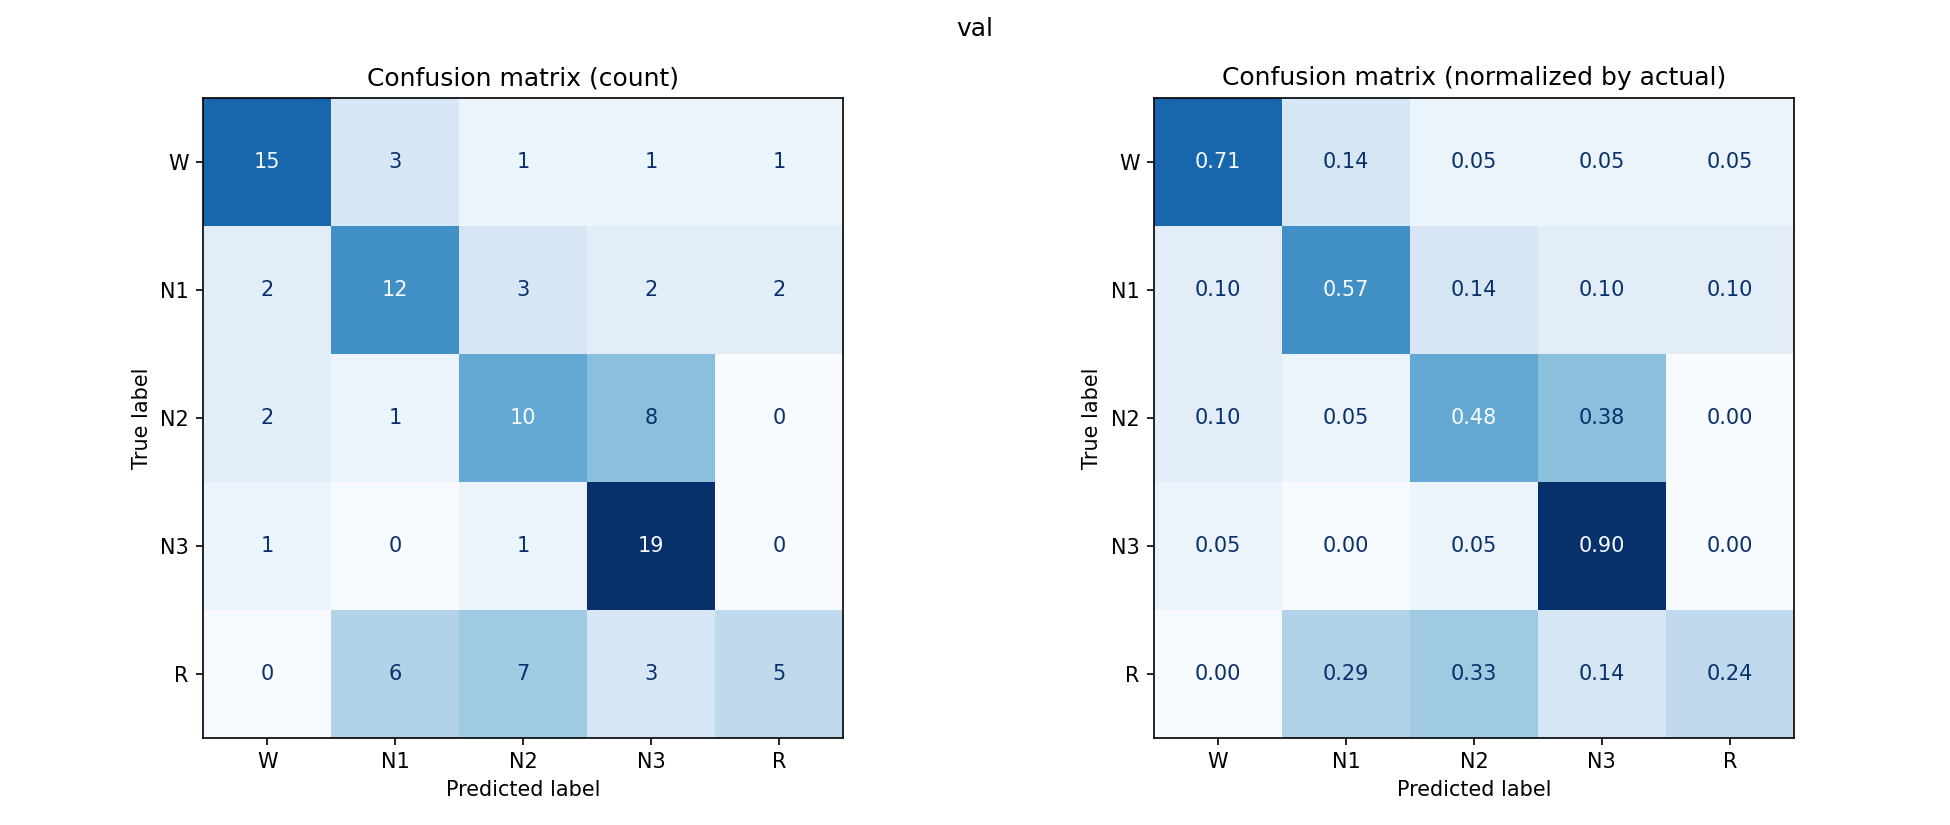

The table this chart was drawn from, first rows:
, W, N1, N2, N3, R
W, 15, 3, 1, 1, 1
N1, 2, 12, 3, 2, 2
N2, 2, 1, 10, 8, 0
N3, 1, 0, 1, 19, 0
R, 0, 6, 7, 3, 5
